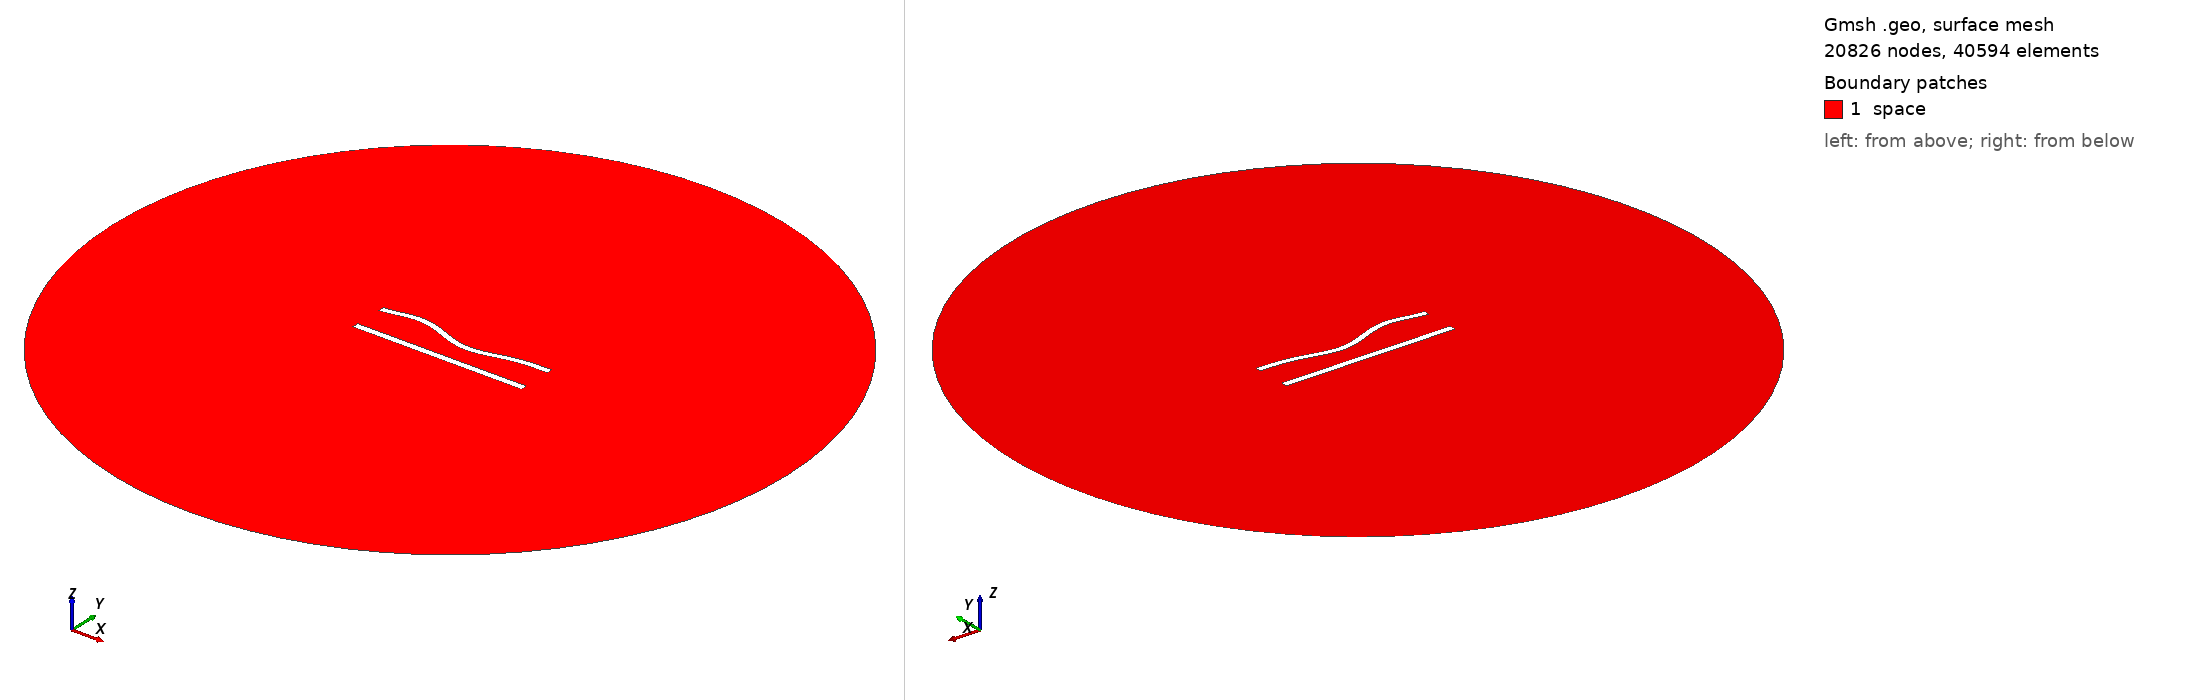

Gmsh geometry script, surface-meshed: 20826 nodes, 40594 surface elements. Boundary patches (legend numbers): 1 space. Left view from above one corner, right view from below the opposite corner. Legend entries are the model's physical surfaces. The drawing asked Gmsh for element sizes between 1% and 20% of the model's largest extent; the script's own settings can give other sizes.

=== 414.geo (drawn) ===
//---------------------------------------
// Geometry kernel
//---------------------------------------

SetFactory("OpenCASCADE");



//---------------------------------------
// Parameters of the geometry
//---------------------------------------

// Overetch of the upper plate
overetch = 0.125;

// Distance between the plates
distance = 20.0;

// Discretization over the x axis (for the deformation)
nx = 50; 

// Length of the plate
L = 100 - overetch; 

// Number of modes
n = 4; 

// 1st mode coefficient
coeff(1) = -1.5;
beta(1) = 0.596864 * 3.1415926535 / L;

// 2nd mode coefficient
coeff(2) = -1.5;
beta(2) = 1.49418 * 3.1415926535 / L;

// 3rd mode coefficient
coeff(3) = 1.5;
beta(3) = 2.50025 * 3.1415926535 / L;

// 4th mode coefficient
coeff(4) = 1.5;
beta(4) = 3.49999 * 3.1415926535 / L;



//---------------------------------------
// Upper plate (deformed rectangle)
//---------------------------------------

// Coordiantes of the upper plate
xmin = -50;
xmax = 50 - overetch;

// Height of the upper plate
yheight = 4 - 2 * overetch;

// Indexes of the points
UpperID[] = {};
LowerID[] = {};
LeftID[] = {};
RightID[] = {};

// Point index
p = 1;

// Horizontal edges
For i In {1:nx}
    x = xmin + (i-1)*(xmax - xmin)/(nx-1);

    y_bottom = distance / 2 + overetch;
    For j In {1:n}
        C = (Cosh(beta(j)*L) + Cos(beta(j)*L)) / (Sinh(beta(j)*L) + Sin(beta(j)*L));
        y_bottom  = y_bottom + coeff(j) * (Cosh(beta(j)*(x+50)) - Cos(beta(j)*(x+50)) - C * (Sinh(beta(j)*(x+50)) - Sin(beta(j)*(x+50))));
    EndFor

    y_top = y_bottom + yheight;

    Point(p) = {x, y_top, 0, 1.0};
    UpperID[i] = p;
    p = p + 1;

    Point(p) = {x, y_bottom, 0, 1.0};
    LowerID[i] = p;
    p = p + 1;
EndFor

// Create point lists
UpperPts[] = {}; LowerPts[] = {};
For i In {1:nx}
  UpperPts[] += {UpperID[i]};
  LowerPts[] += {LowerID[i]};
EndFor

// Build splines
Spline(1) = {UpperPts[]};
Spline(2) = {LowerPts[]};
Line(3) = {LowerPts[nx-1], UpperPts[nx-1]};
Line(4) = {LowerPts[0], UpperPts[0]};

// Build the plane surface
Curve Loop(1) = {2, 3, -1, -4};
Plane Surface(1) = {1};



//---------------------------------------
// Lower plate (rectangle)
//---------------------------------------

// Vertices
Point(1001) = {-50, -distance/2, 0, 1.0};
Point(1002) = { 50, -distance/2, 0, 1.0};
Point(1003) = { 50,  -distance/2 + 4, 0, 1.0};
Point(1004) = {-50,  -distance/2 + 4, 0, 1.0};

// Edges
Line(5) = {1001, 1002};
Line(6) = {1002, 1003};
Line(7) = {1003, 1004};
Line(8) = {1004, 1001};

// Plane surface
Line Loop(2) = {5, 6, 7, 8};
Plane Surface(2) = {2}; 



//---------------------------------------
// Outer (fictious) boundary
//---------------------------------------

// Points
Point(1005) = {0, 0, 0};       // Center
Point(1006) = {200, 0, 0};     // Start point
Point(1007) = {0, 200, 0};     // 90 degrees
Point(1008) = {-200, 0, 0};    // 180 degrees
Point(1009) = {0, -200, 0};    // 270 degrees

// Circle arcs (each needs start, center, end)
Circle(9) = {1006, 1005, 1007};
Circle(10) = {1007, 1005, 1008};
Circle(11) = {1008, 1005, 1009};
Circle(12) = {1009, 1005, 1006};

// Plane surface for the entire domain
Curve Loop(3) = {9, 10, 11, 12};
Surface(3) = {3};

// Subtract the plates from the whole domain to obtain the actual domain where we want to solve the equations
BooleanDifference{ Surface{3}; Delete; }{ Surface{1}; Surface{2}; Delete; }




//---------------------------------------
// Transfinite Lines/Curves
//---------------------------------------

// Set the number of points on the boundaries
r = 6;
d = 0.15;

// Plates
Transfinite Curve {1} = 50*r/4 Using Progression 1;
Transfinite Line {2} = 50*r Using Progression 1;
Transfinite Curve {3, 4} = 2*r Using Progression 1+d;
Transfinite Line {5} = 50*r/4 Using Progression 1;
Transfinite Line {7} = 50*r Using Progression 1;
Transfinite Line {6} = 2*r Using Progression 1-d;
Transfinite Line {8} = 2*r Using Progression 1+d;

// Outer boundary
Transfinite Line {9, 10, 11, 12} = 20 Using Progression 1;



//---------------------------------------
// Physical groups
//---------------------------------------                

// Physical curves (boundaries)
Physical Line("force_segment", 10) = {2};
Physical Line("upper_plate", 11) = {1, 3, 4};
Physical Line("lower_plate", 12) = {5, 6, 7, 8};
Physical Line("boundary", 20) = {9, 10, 11, 12};

// Physical Surfaces
Physical Surface("space", 30) = {3};



//---------------------------------------
// 6. Generate the Mesh
//---------------------------------------

// 2D mesh generation
Mesh 2;
